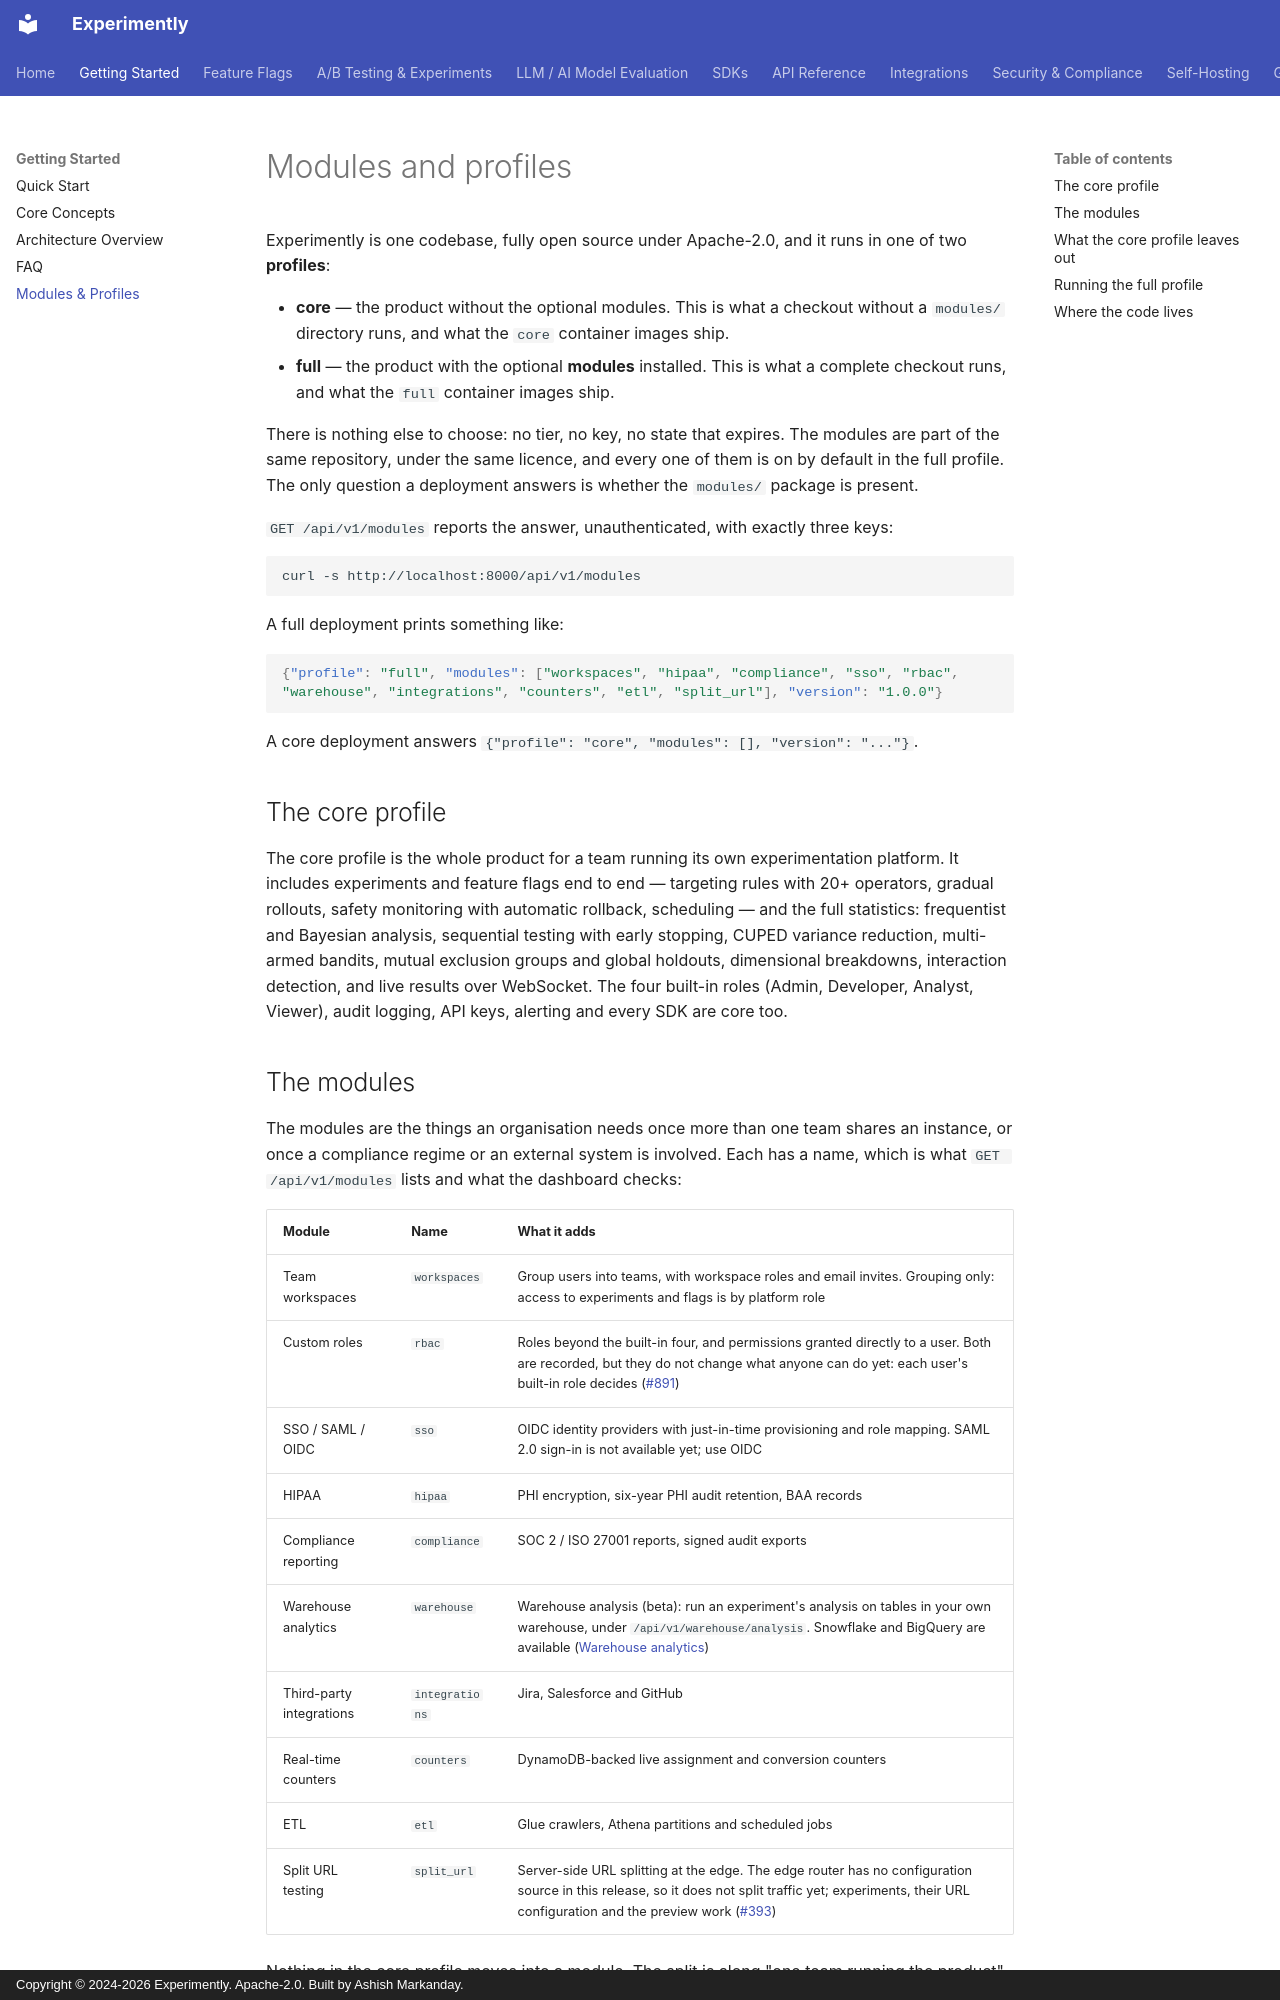

repository: getexperimently/experimently · page: getting-started/modules/index.html · generator: mkdocs · copyright: Copyright © 2024-2026 Experimently. Apache-2.0. Built by Ashish Markanday.

# Modules and profiles

Experimently is one codebase, fully open source under Apache-2.0, and it runs
in one of two **profiles**:

- **core** — the product without the optional modules. This is what a
  checkout without a `modules/` directory runs, and what the `core` container
  images ship.
- **full** — the product with the optional **modules** installed. This is what
  a complete checkout runs, and what the `full` container images ship.

There is nothing else to choose: no tier, no key, no state that expires. The
modules are part of the same repository, under the same licence, and every
one of them is on by default in the full profile. The only question a
deployment answers is whether the `modules/` package is present.

`GET /api/v1/modules` reports the answer, unauthenticated, with exactly three
keys:

```{.bash exec}
curl -s http://localhost:8000/api/v1/modules
```
<!-- expect: "profile":"full" -->
<!-- expect: "rbac" -->

A full deployment prints something like:

```json
{"profile": "full", "modules": ["workspaces", "hipaa", "compliance", "sso", "rbac", "warehouse", "integrations", "counters", "etl", "split_url"], "version": "1.0.0"}
```

A core deployment answers `{"profile": "core", "modules": [], "version": "..."}`.

## The core profile

The core profile is the whole product for a team running its own
experimentation platform. It includes experiments and feature flags end to
end — targeting rules with 20+ operators, gradual rollouts, safety monitoring
with automatic rollback, scheduling — and the full statistics: frequentist and
Bayesian analysis, sequential testing with early stopping, CUPED variance
reduction, multi-armed bandits, mutual exclusion groups and global holdouts,
dimensional breakdowns, interaction detection, and live results over
WebSocket. The four built-in roles (Admin, Developer, Analyst, Viewer), audit
logging, API keys, alerting and every SDK are core too.

## The modules

The modules are the things an organisation needs once more than one team
shares an instance, or once a compliance regime or an external system is
involved. Each has a name, which is what `GET /api/v1/modules` lists and what
the dashboard checks:

| Module | Name | What it adds |
| --- | --- | --- |
| Team workspaces | `workspaces` | Group users into teams, with workspace roles and email invites. Grouping only: access to experiments and flags is by platform role |
| Custom roles | `rbac` | Roles beyond the built-in four, and permissions granted directly to a user. Both are recorded, but they do not change what anyone can do yet: each user's built-in role decides ([#891](https://github.com/getexperimently/experimently/issues/891)) |
| SSO / SAML / OIDC | `sso` | OIDC identity providers with just-in-time provisioning and role mapping. SAML 2.0 sign-in is not available yet; use OIDC |
| HIPAA | `hipaa` | PHI encryption, six-year PHI audit retention, BAA records |
| Compliance reporting | `compliance` | SOC 2 / ISO 27001 reports, signed audit exports |
| Warehouse analytics | `warehouse` | Warehouse analysis (beta): run an experiment's analysis on tables in your own warehouse, under `/api/v1/warehouse/analysis`. Snowflake and BigQuery are available ([Warehouse analytics](../api/warehouse-analytics.md)) |
| Third-party integrations | `integrations` | Jira, Salesforce and GitHub |
| Real-time counters | `counters` | DynamoDB-backed live assignment and conversion counters |
| ETL | `etl` | Glue crawlers, Athena partitions and scheduled jobs |
| Split URL testing | `split_url` | Server-side URL splitting at the edge. The edge router has no configuration source in this release, so it does not split traffic yet; experiments, their URL configuration and the preview work ([#393](https://github.com/getexperimently/experimently/issues/393)) |

Nothing in the core profile moves into a module. The split is along "one team
running the product" versus "an organisation administering it".
